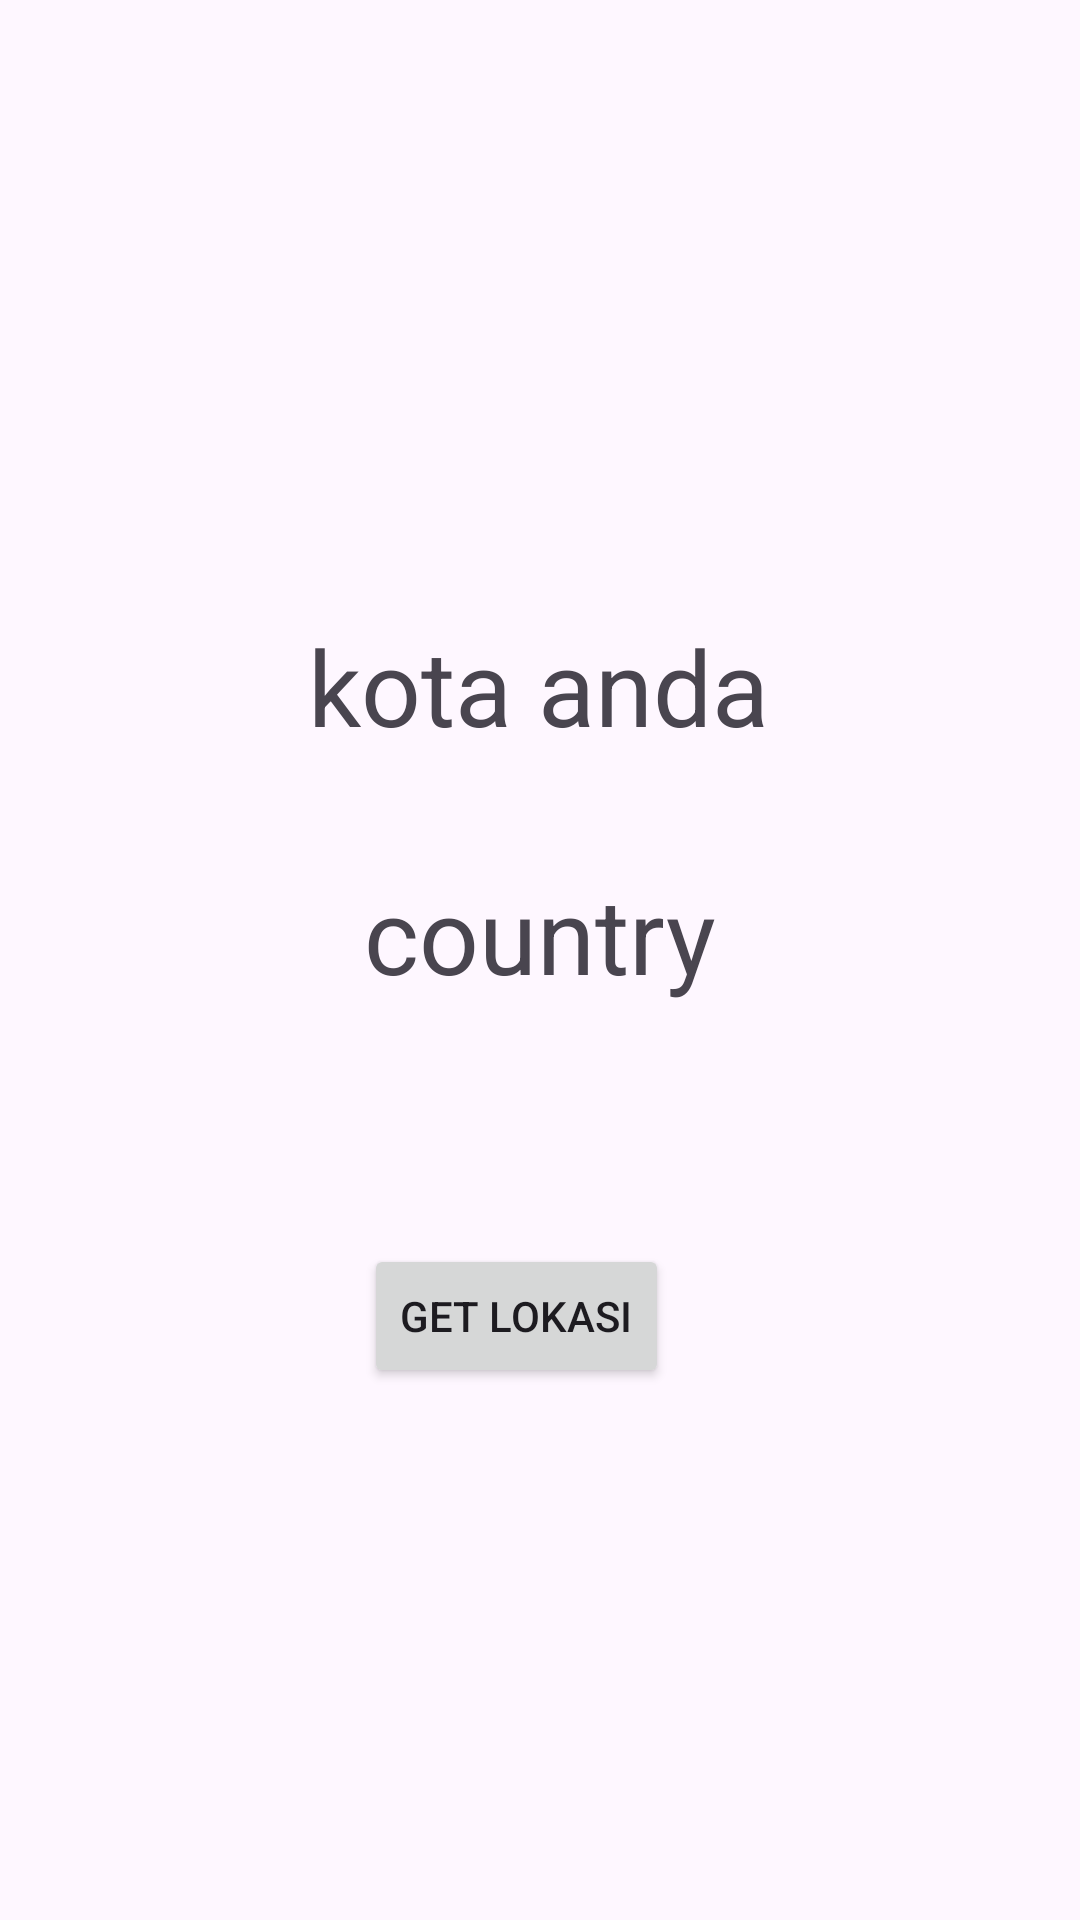

Here is an Android app screen rendered from its layout file. Give the layout XML and the strings, colors and styles it references.
<!-- AndroidManifest.xml: application theme Theme.WeCan -->
<!-- res/layout/activity_settings.xml -->
<?xml version="1.0" encoding="utf-8"?>
<androidx.constraintlayout.widget.ConstraintLayout xmlns:android="http://schemas.android.com/apk/res/android"
    xmlns:app="http://schemas.android.com/apk/res-auto"
    xmlns:tools="http://schemas.android.com/tools"
    android:layout_width="match_parent"
    android:layout_height="match_parent"
    tools:context=".SettingsActivity">

    <TextView
        android:id="@+id/tvCity"
        android:layout_width="wrap_content"
        android:layout_height="wrap_content"
        android:text="kota anda"
        app:layout_constraintBottom_toBottomOf="parent"
        app:layout_constraintEnd_toEndOf="parent"
        app:layout_constraintHorizontal_bias="0.498"
        app:layout_constraintStart_toStartOf="parent"
        app:layout_constraintTop_toTopOf="parent"
        app:layout_constraintVertical_bias="0.346"
        android:textSize="35sp"
        />

    <TextView
        android:id="@+id/tvCountryName"
        android:layout_width="wrap_content"
        android:layout_height="wrap_content"
        android:layout_marginTop="36dp"
        android:text="country"
        android:textSize="35sp"
        app:layout_constraintEnd_toEndOf="@+id/tvCity"
        app:layout_constraintHorizontal_bias="0.513"
        app:layout_constraintStart_toStartOf="@+id/tvCity"
        app:layout_constraintTop_toBottomOf="@+id/tvCity"
        tools:ignore="MissingConstraints" />

    <Button
        android:id="@+id/btnGetLokasi"
        android:layout_width="wrap_content"
        android:layout_height="wrap_content"
        android:layout_marginTop="80dp"
        android:text="Get Lokasi"
        app:layout_constraintEnd_toEndOf="@+id/tvCountryName"
        app:layout_constraintHorizontal_bias="0.0"
        app:layout_constraintStart_toStartOf="@+id/tvCountryName"
        app:layout_constraintTop_toBottomOf="@+id/tvCountryName" />



</androidx.constraintlayout.widget.ConstraintLayout>
<!-- resources referenced by this layout -->
<resources>
  <style name="Theme.WeCan" parent="Base.Theme.WeCan" />
  <style name="Base.Theme.WeCan" parent="Theme.Material3.DayNight.NoActionBar">
          
          
      </style>
</resources>
